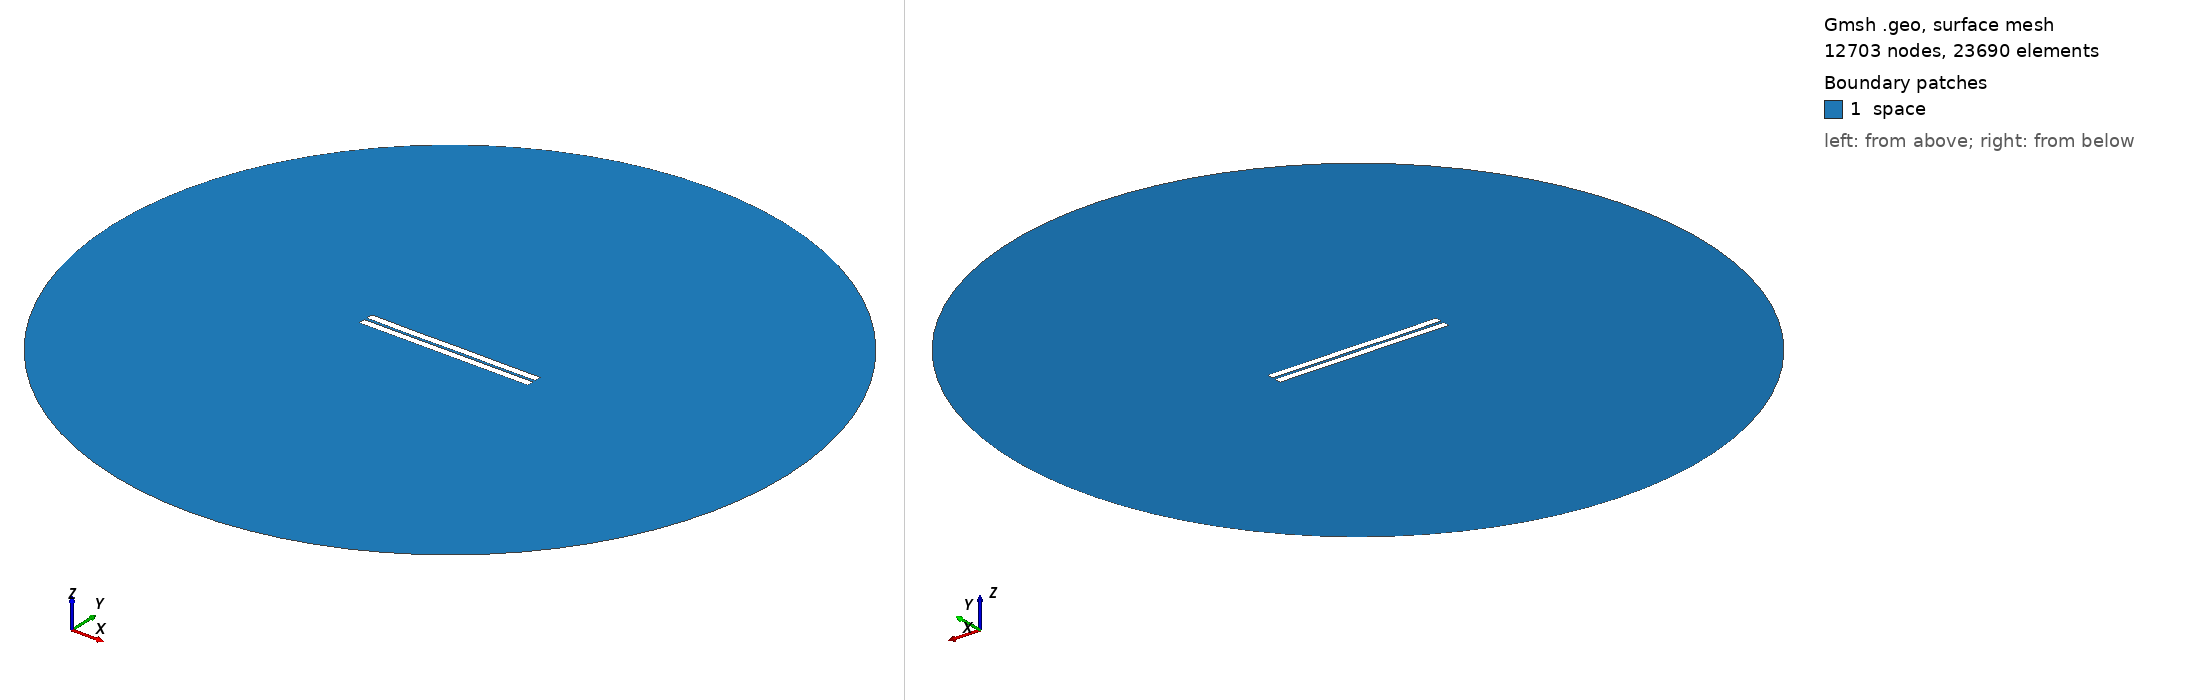

Gmsh geometry script, surface-meshed: 12703 nodes, 23690 surface elements. Boundary patches (legend numbers): 1 space. Left view from above one corner, right view from below the opposite corner. Legend entries are the model's physical surfaces. The drawing asked Gmsh for element sizes between 1% and 20% of the model's largest extent; the script's own settings can give other sizes.

=== 657.geo (drawn) ===
//---------------------------------------
// Geometry kernel
//---------------------------------------

SetFactory("OpenCASCADE");



//---------------------------------------
// Parameters of the geometry
//---------------------------------------

// Overetch of the upper plate
overetch = 0.0;

// Distance between the plates
distance = 1.75;

// Discretization over the x axis (for the deformation)
nx = 50; 

// Length of the plate
L = 100 - overetch; 

// Number of modes
n = 4; 

// 1st mode coefficient
coeff(1) = -0.15;
beta(1) = 0.596864 * 3.1415926535 / L;

// 2nd mode coefficient
coeff(2) = -0.075;
beta(2) = 1.49418 * 3.1415926535 / L;

// 3rd mode coefficient
coeff(3) = -0.075;
beta(3) = 2.50025 * 3.1415926535 / L;

// 4th mode coefficient
coeff(4) = -0.075;
beta(4) = 3.49999 * 3.1415926535 / L;



//---------------------------------------
// Upper plate (deformed rectangle)
//---------------------------------------

// Coordiantes of the upper plate
xmin = -50;
xmax = 50 - overetch;

// Height of the upper plate
yheight = 4 - 2 * overetch;

// Indexes of the points
UpperID[] = {};
LowerID[] = {};
LeftID[] = {};
RightID[] = {};

// Point index
p = 1;

// Horizontal edges
For i In {1:nx}
    x = xmin + (i-1)*(xmax - xmin)/(nx-1);

    y_bottom = distance / 2 + overetch;
    For j In {1:n}
        C = (Cosh(beta(j)*L) + Cos(beta(j)*L)) / (Sinh(beta(j)*L) + Sin(beta(j)*L));
        y_bottom  = y_bottom + coeff(j) * (Cosh(beta(j)*(x+50)) - Cos(beta(j)*(x+50)) - C * (Sinh(beta(j)*(x+50)) - Sin(beta(j)*(x+50))));
    EndFor

    y_top = y_bottom + yheight;

    Point(p) = {x, y_top, 0, 1.0};
    UpperID[i] = p;
    p = p + 1;

    Point(p) = {x, y_bottom, 0, 1.0};
    LowerID[i] = p;
    p = p + 1;
EndFor

// Create point lists
UpperPts[] = {}; LowerPts[] = {};
For i In {1:nx}
  UpperPts[] += {UpperID[i]};
  LowerPts[] += {LowerID[i]};
EndFor

// Build splines
Spline(1) = {UpperPts[]};
Spline(2) = {LowerPts[]};
Line(3) = {LowerPts[nx-1], UpperPts[nx-1]};
Line(4) = {LowerPts[0], UpperPts[0]};

// Build the plane surface
Curve Loop(1) = {2, 3, -1, -4};
Plane Surface(1) = {1};



//---------------------------------------
// Lower plate (rectangle)
//---------------------------------------

// Vertices
Point(1001) = {-50, -1, 0, 1.0};
Point(1002) = { 50, -1, 0, 1.0};
Point(1003) = { 50,  -5, 0, 1.0};
Point(1004) = {-50,  -5, 0, 1.0};

// Edges
Line(5) = {1001, 1002};
Line(6) = {1002, 1003};
Line(7) = {1003, 1004};
Line(8) = {1004, 1001};

// Plane surface
Line Loop(2) = {5, 6, 7, 8};
Plane Surface(2) = {2}; 



//---------------------------------------
// Outer (fictious) boundary
//---------------------------------------

// Points
Point(1005) = {0, 0, 0};       // Center
Point(1006) = {200, 0, 0};     // Start point
Point(1007) = {0, 200, 0};     // 90 degrees
Point(1008) = {-200, 0, 0};    // 180 degrees
Point(1009) = {0, -200, 0};    // 270 degrees

// Circle arcs (each needs start, center, end)
Circle(9) = {1006, 1005, 1007};
Circle(10) = {1007, 1005, 1008};
Circle(11) = {1008, 1005, 1009};
Circle(12) = {1009, 1005, 1006};

// Plane surface for the entire domain
Curve Loop(3) = {9, 10, 11, 12};
Surface(3) = {3};

// Subtract the plates from the whole domain to obtain the actual domain where we want to solve the equations
BooleanDifference{ Surface{3}; Delete; }{ Surface{1}; Surface{2}; Delete; }




//---------------------------------------
// Transfinite Lines/Curves
//---------------------------------------

// Set the number of points on the boundaries
r = 7;

// Plates
Transfinite Curve {1, 2} = 50*r Using Progression 1;
Transfinite Curve {3, 4} = 2*r Using Progression 1;
Transfinite Line {5, 7} = 50*r Using Progression 1;
Transfinite Line {6, 8} = 2*r Using Progression 1;

// Outer boundary
Transfinite Line {9, 10, 11, 12} = 20 Using Progression 1;



//---------------------------------------
// Physical groups
//---------------------------------------                

// Physical curves (boundaries)
Physical Line("force_segment", 10) = {2};
Physical Line("upper_plate", 11) = {1, 3, 4};
Physical Line("lower_plate", 12) = {5, 6, 7, 8};
Physical Line("boundary", 20) = {9, 10, 11, 12};

// Physical Surfaces
Physical Surface("space", 30) = {3};



//---------------------------------------
// 6. Generate the Mesh
//---------------------------------------

// 2D mesh generation
Mesh 2;
